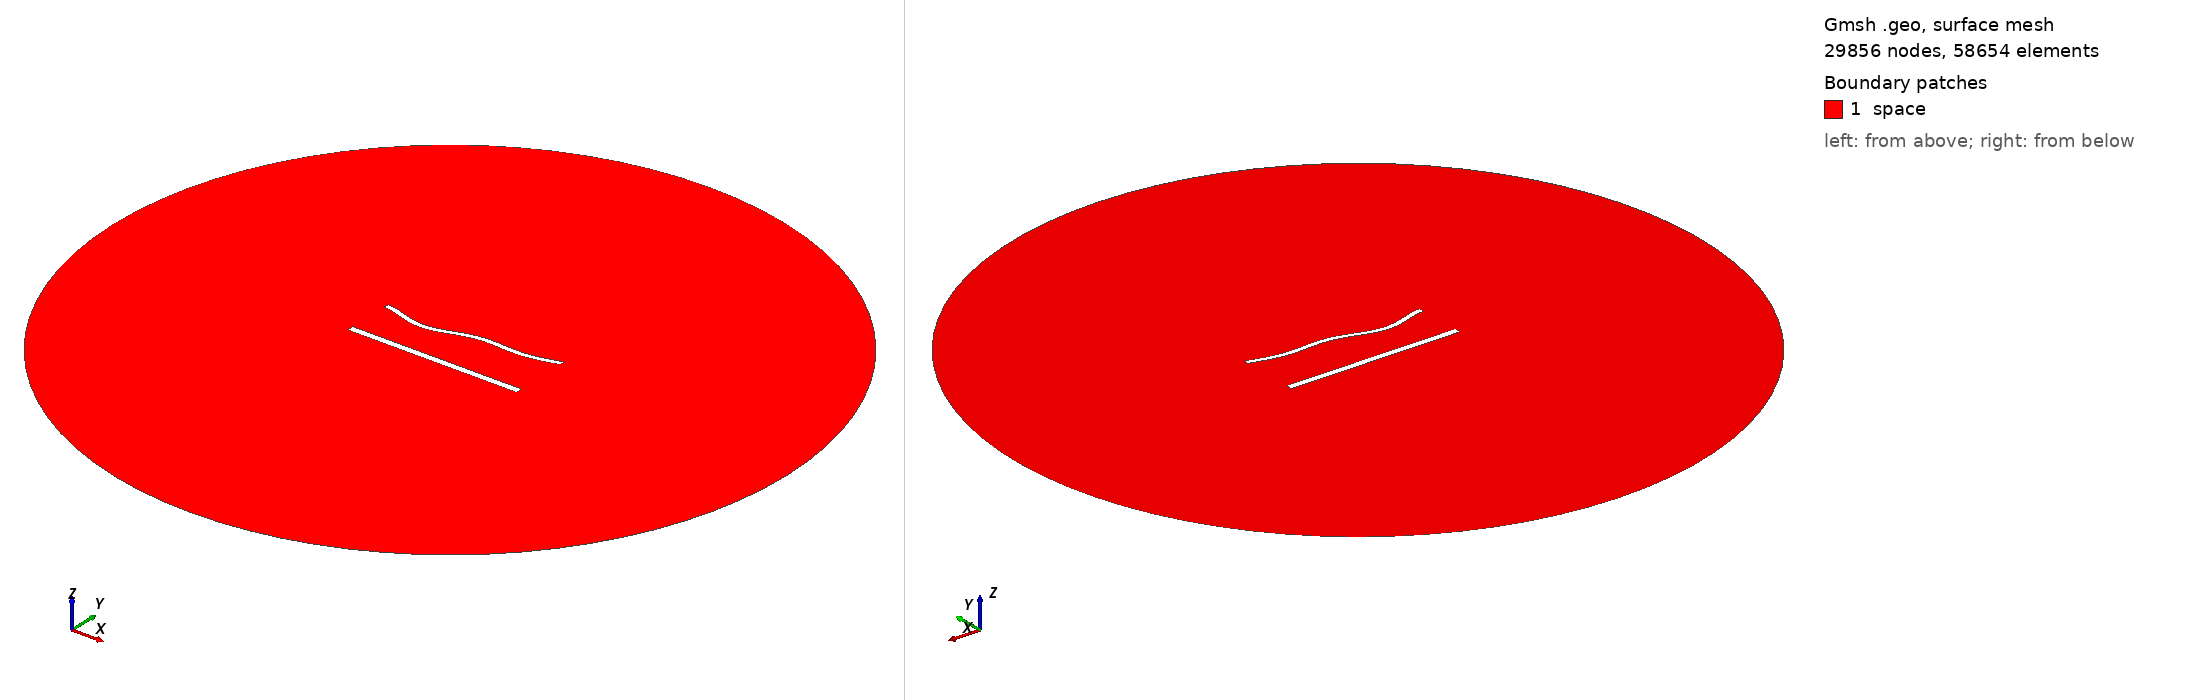

Gmsh geometry script, surface-meshed: 29856 nodes, 58654 surface elements. Boundary patches (legend numbers): 1 space. Left view from above one corner, right view from below the opposite corner. Legend entries are the model's physical surfaces. The drawing asked Gmsh for element sizes between 1% and 20% of the model's largest extent; the script's own settings can give other sizes.

=== 1513.geo (drawn) ===
//---------------------------------------
// Geometry kernel
//---------------------------------------

SetFactory("OpenCASCADE");



//---------------------------------------
// Parameters of the geometry
//---------------------------------------

// Overetch of the upper plate
overetch = 0.375;

// Distance between the plates
distance = 27.5;

// Discretization over the x axis (for the deformation)
nx = 50; 

// Length of the plate
L = 100 - overetch; 

// Number of modes
n = 4; 

// 1st mode coefficient
coeff(1) = 1.5;
beta(1) = 0.596864 * 3.1415926535 / L;

// 2nd mode coefficient
coeff(2) = -1.5;
beta(2) = 1.49418 * 3.1415926535 / L;

// 3rd mode coefficient
coeff(3) = -1.5;
beta(3) = 2.50025 * 3.1415926535 / L;

// 4th mode coefficient
coeff(4) = -1.5;
beta(4) = 3.49999 * 3.1415926535 / L;



//---------------------------------------
// Upper plate (deformed rectangle)
//---------------------------------------

// Coordiantes of the upper plate
xmin = -50;
xmax = 50 - overetch;

// Height of the upper plate
yheight = 4 - 2 * overetch;

// Indexes of the points
UpperID[] = {};
LowerID[] = {};
LeftID[] = {};
RightID[] = {};

// Point index
p = 1;

// Horizontal edges
For i In {1:nx}
    x = xmin + (i-1)*(xmax - xmin)/(nx-1);

    y_bottom = distance / 2 + overetch;
    For j In {1:n}
        C = (Cosh(beta(j)*L) + Cos(beta(j)*L)) / (Sinh(beta(j)*L) + Sin(beta(j)*L));
        y_bottom  = y_bottom + coeff(j) * (Cosh(beta(j)*(x+50)) - Cos(beta(j)*(x+50)) - C * (Sinh(beta(j)*(x+50)) - Sin(beta(j)*(x+50))));
    EndFor

    y_top = y_bottom + yheight;

    Point(p) = {x, y_top, 0, 1.0};
    UpperID[i] = p;
    p = p + 1;

    Point(p) = {x, y_bottom, 0, 1.0};
    LowerID[i] = p;
    p = p + 1;
EndFor

// Create point lists
UpperPts[] = {}; LowerPts[] = {};
For i In {1:nx}
  UpperPts[] += {UpperID[i]};
  LowerPts[] += {LowerID[i]};
EndFor

// Build splines
Spline(1) = {UpperPts[]};
Spline(2) = {LowerPts[]};
Line(3) = {LowerPts[nx-1], UpperPts[nx-1]};
Line(4) = {LowerPts[0], UpperPts[0]};

// Build the plane surface
Curve Loop(1) = {2, 3, -1, -4};
Plane Surface(1) = {1};



//---------------------------------------
// Lower plate (rectangle)
//---------------------------------------

// Vertices
Point(1001) = {-50, -distance/2, 0, 1.0};
Point(1002) = { 50, -distance/2, 0, 1.0};
Point(1003) = { 50,  -distance/2 + 4, 0, 1.0};
Point(1004) = {-50,  -distance/2 + 4, 0, 1.0};

// Edges
Line(5) = {1001, 1002};
Line(6) = {1002, 1003};
Line(7) = {1003, 1004};
Line(8) = {1004, 1001};

// Plane surface
Line Loop(2) = {5, 6, 7, 8};
Plane Surface(2) = {2}; 



//---------------------------------------
// Outer (fictious) boundary
//---------------------------------------

// Points
Point(1005) = {0, 0, 0};       // Center
Point(1006) = {200, 0, 0};     // Start point
Point(1007) = {0, 200, 0};     // 90 degrees
Point(1008) = {-200, 0, 0};    // 180 degrees
Point(1009) = {0, -200, 0};    // 270 degrees

// Circle arcs (each needs start, center, end)
Circle(9) = {1006, 1005, 1007};
Circle(10) = {1007, 1005, 1008};
Circle(11) = {1008, 1005, 1009};
Circle(12) = {1009, 1005, 1006};

// Plane surface for the entire domain
Curve Loop(3) = {9, 10, 11, 12};
Surface(3) = {3};

// Subtract the plates from the whole domain to obtain the actual domain where we want to solve the equations
BooleanDifference{ Surface{3}; Delete; }{ Surface{1}; Surface{2}; Delete; }




//---------------------------------------
// Transfinite Lines/Curves
//---------------------------------------

// Set the number of points on the boundaries
r = 6;
d = 0.15;

// Plates
Transfinite Curve {1} = 50*r/4 Using Progression 1;
Transfinite Line {2} = 50*r Using Progression 1;
Transfinite Curve {3, 4} = 2*r Using Progression 1+d;
Transfinite Line {5} = 50*r/4 Using Progression 1;
Transfinite Line {7} = 50*r Using Progression 1;
Transfinite Line {6} = 2*r Using Progression 1-d;
Transfinite Line {8} = 2*r Using Progression 1+d;

// Outer boundary
Transfinite Line {9, 10, 11, 12} = 20 Using Progression 1;



//---------------------------------------
// Physical groups
//---------------------------------------                

// Physical curves (boundaries)
Physical Line("force_segment", 10) = {2};
Physical Line("upper_plate", 11) = {1, 3, 4};
Physical Line("lower_plate", 12) = {5, 6, 7, 8};
Physical Line("boundary", 20) = {9, 10, 11, 12};

// Physical Surfaces
Physical Surface("space", 30) = {3};



//---------------------------------------
// 6. Generate the Mesh
//---------------------------------------

// 2D mesh generation
Mesh 2;
